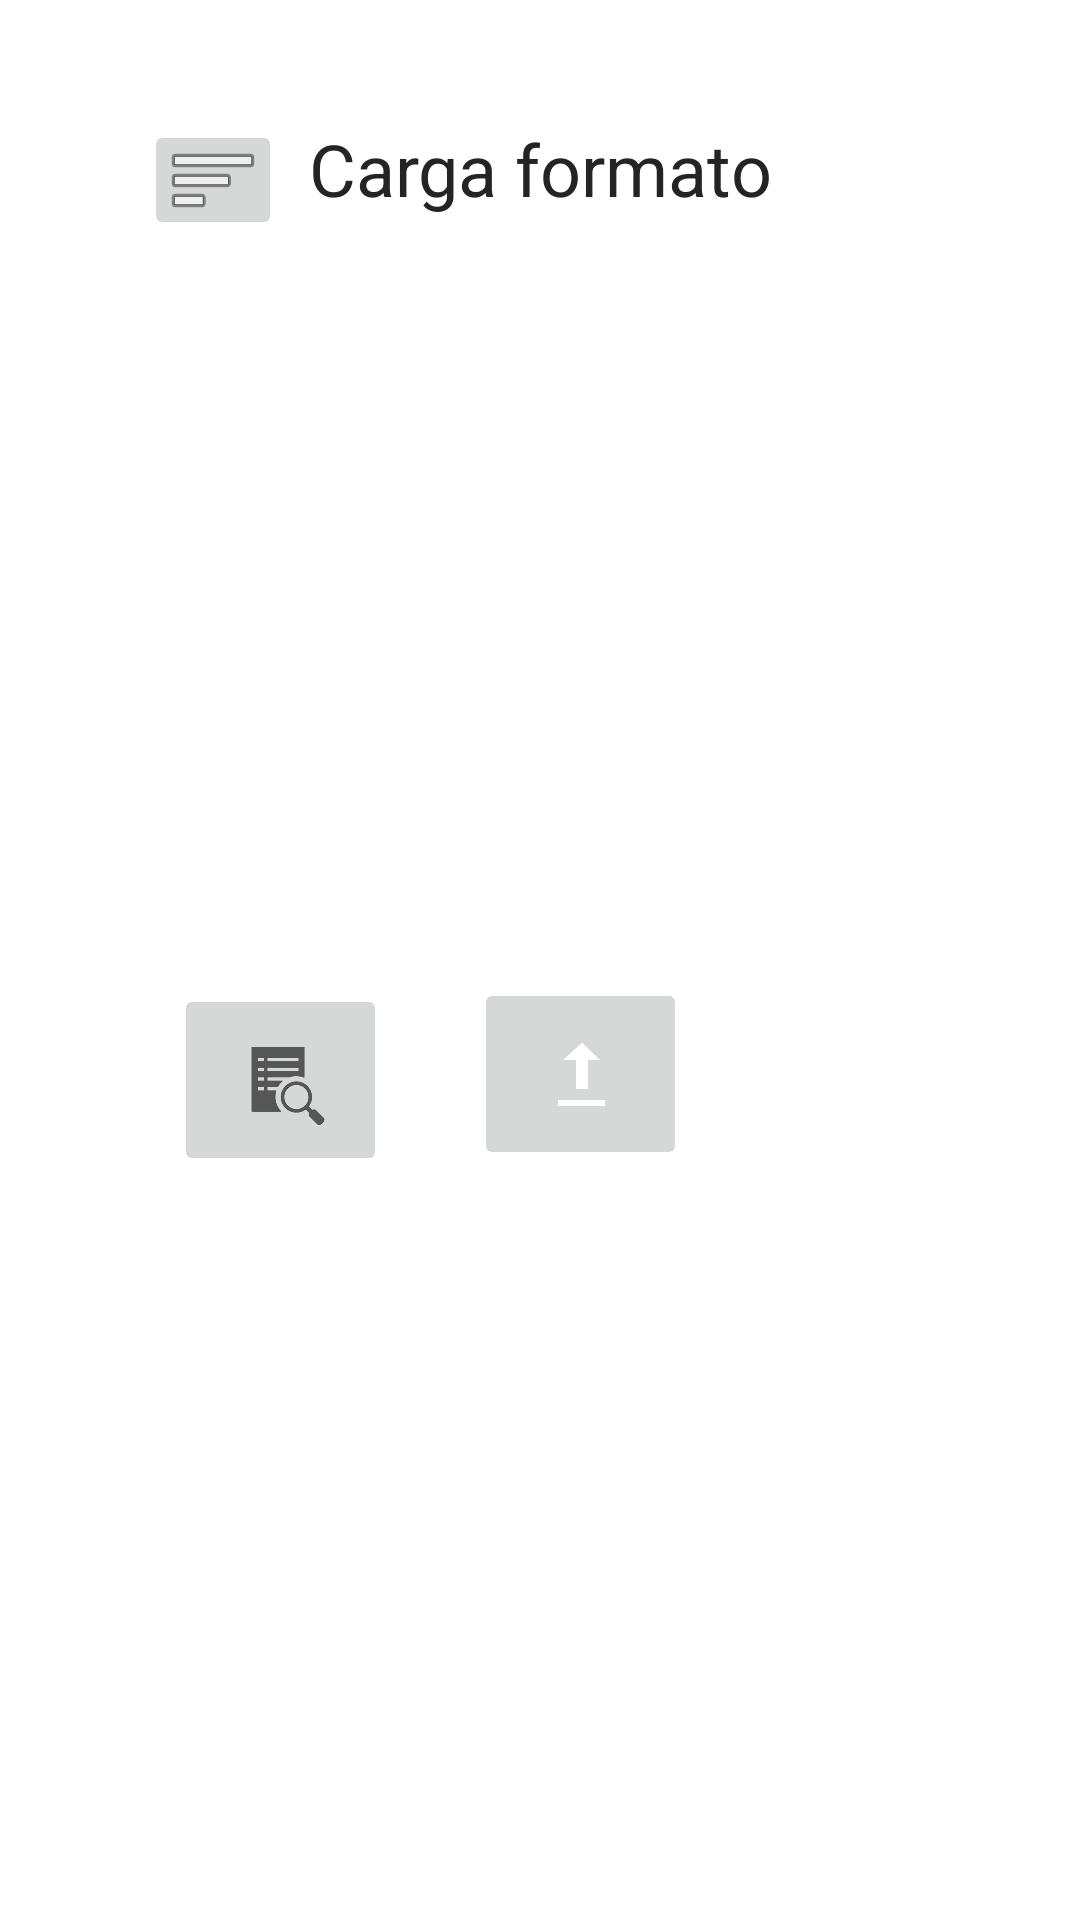

The Android layout XML behind this screen, and the referenced resources:
<!-- AndroidManifest.xml: application theme Theme.Reclutamiento -->
<!-- res/layout/activity_main_sustitucion.xml -->
<?xml version="1.0" encoding="utf-8"?>
<RelativeLayout xmlns:android="http://schemas.android.com/apk/res/android"
    xmlns:app="http://schemas.android.com/apk/res-auto"
    xmlns:tools="http://schemas.android.com/tools"
    android:layout_width="match_parent"
    android:layout_height="match_parent"
    tools:context=".ADMIN.MainActivitySustitucion">

    <TextView
        android:id="@+id/textocarga"
        android:layout_width="wrap_content"
        android:layout_height="45dp"
        android:layout_alignParentStart="true"
        android:layout_alignParentEnd="true"
        android:layout_marginStart="50dp"
        android:layout_marginTop="40dp"
        android:layout_marginEnd="50dp"
        android:text="Carga formato"
        android:textAlignment="center"
        android:textColor="#252424"
        android:textSize="24sp"
        app:layout_constraintEnd_toEndOf="parent"
        app:layout_constraintStart_toStartOf="parent"
        tools:layout_editor_absoluteY="153dp" />

    <ImageButton
        android:id="@+id/imgbtnmenu"
        android:layout_width="46dp"
        android:layout_height="40dp"
        android:layout_alignParentStart="true"
        android:layout_marginStart="48dp"
        android:layout_marginTop="40dp"
        app:srcCompat="@android:drawable/ic_menu_sort_by_size" />

    <ImageView
        android:id="@+id/imgdocument"
        android:layout_width="108dp"
        android:layout_height="134dp"
        android:layout_below="@+id/textocarga"
        android:layout_alignParentStart="true"
        android:layout_alignParentEnd="true"
        android:layout_marginStart="152dp"
        android:layout_marginTop="65dp"
        android:layout_marginEnd="152dp"
        android:scrollbarStyle="outsideInset"
        android:textDirection="firstStrong"
        app:srcCompat="@drawable/document" />

    <ImageView
        android:id="@+id/imgupload"
        android:layout_width="48dp"
        android:layout_height="42dp"
        android:layout_below="@+id/imgdocument"
        android:layout_alignParentStart="true"
        android:layout_marginStart="106dp"
        android:layout_marginTop="-41dp"
        app:srcCompat="@drawable/upload" />

    <ImageButton
        android:id="@+id/imgbtnArchivosustitucion"
        android:layout_width="71dp"
        android:layout_height="64dp"
        android:layout_below="@+id/imgdocument"
        android:layout_alignParentEnd="true"
        android:layout_marginTop="44dp"
        android:layout_marginEnd="231dp"
        app:srcCompat="?android:attr/actionModeFindDrawable" />


    <ImageButton
        android:id="@+id/imgbtnSubirsustitucion"
        android:layout_width="71dp"
        android:layout_height="64dp"
        android:layout_below="@+id/imgdocument"
        android:layout_alignParentEnd="true"
        android:layout_marginTop="42dp"
        android:layout_marginEnd="131dp"
        app:srcCompat="@android:drawable/stat_sys_upload" />

    <TextView
        android:id="@+id/txtfilesusutitucion"
        android:layout_width="286dp"
        android:layout_height="48dp"
        android:layout_below="@+id/imgbtnArchivosustitucion"
        android:layout_alignParentStart="true"
        android:layout_marginStart="56dp"
        android:layout_marginTop="28dp" />


</RelativeLayout>
<!-- resources referenced by this layout -->
<resources>
  <style name="Theme.Reclutamiento" parent="Theme.MaterialComponents.DayNight.DarkActionBar">
          
          <item name="colorPrimary">@color/purple_500</item>
          <item name="colorPrimaryVariant">@color/purple_700</item>
          <item name="colorOnPrimary">@color/white</item>
          
          <item name="colorSecondary">@color/teal_200</item>
          <item name="colorSecondaryVariant">@color/teal_700</item>
          <item name="colorOnSecondary">@color/black</item>
          
          <item name="android:statusBarColor" tools:targetApi="l">?attr/colorPrimaryVariant</item>
          
      </style>
  <!-- not gathered from this repository: default colours our renderer supplied (Android Studio template values) -->
  <color name="purple_500">#FF6200EE</color>
  <color name="purple_700">#FF3700B3</color>
  <color name="teal_200">#FF03DAC5</color>
  <color name="teal_700">#FF018786</color>
  <color name="black">#FF000000</color>
  <color name="white">#FFFFFFFF</color>
</resources>
